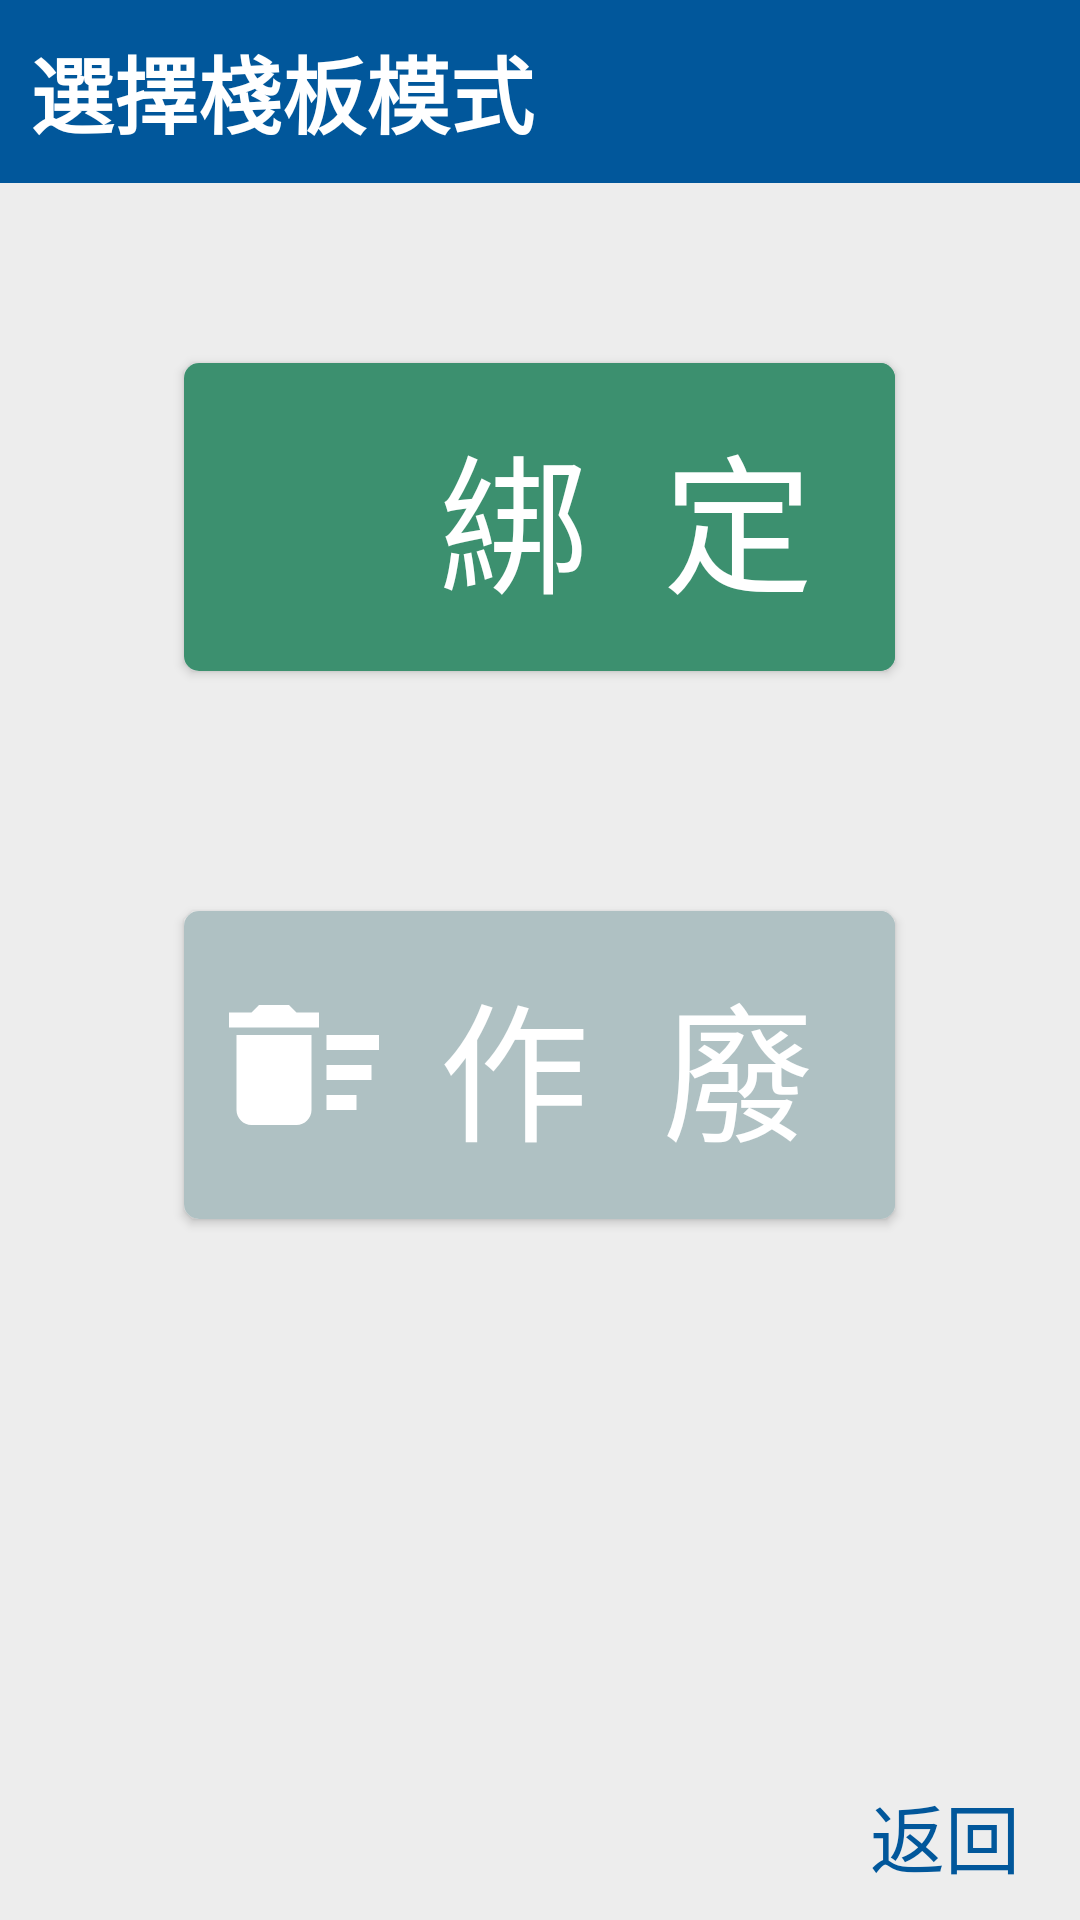

Android layout source for this screen:
<!-- AndroidManifest.xml: application theme AppTheme -->
<!-- res/layout/dialog_pallet.xml -->
<?xml version="1.0" encoding="utf-8"?>
<RelativeLayout
    xmlns:android="http://schemas.android.com/apk/res/android"
    xmlns:app="http://schemas.android.com/apk/res-auto"
    xmlns:tools="http://schemas.android.com/tools"
    android:layout_width="match_parent"
    android:layout_height="match_parent"
    android:background="#EDEDED">

    <TextView
        android:id="@+id/title"
        android:layout_width="match_parent"
        android:layout_height="wrap_content"
        android:text="選擇棧板模式"
        android:padding="10dp"
        android:textStyle="bold"
        android:textColor="#FFFFFF"
        android:background="#01579B"
        android:textSize="28sp"
        android:layout_alignParentTop="true"/>

    <androidx.cardview.widget.CardView
        android:id="@+id/cv_bind"
        android:layout_width="wrap_content"
        android:layout_height="wrap_content"
        android:layout_centerHorizontal="true"
        android:layout_marginTop="60dp"
        android:layout_below="@+id/title"
        app:cardCornerRadius="5dp">

        <androidx.constraintlayout.widget.ConstraintLayout
            android:layout_width="match_parent"
            android:layout_height="match_parent"
            android:background="#3C906F">

            <ImageView
                android:id="@+id/img2"
                android:layout_width="60dp"
                android:layout_height="0dp"
                android:layout_marginStart="10dp"
                android:src="@drawable/ic_baseline_check_circle_24"
                app:layout_constraintTop_toTopOf="parent"
                app:layout_constraintBottom_toBottomOf="parent"
                app:layout_constraintStart_toStartOf="parent"
                />

            <TextView
                android:layout_width="wrap_content"
                android:layout_height="wrap_content"
                android:background="#3C906F"
                android:textColor="#FFFFFF"
                android:textSize="50dp"
                android:padding="15dp"
                android:text="綁  定 "
                app:layout_constraintStart_toEndOf="@+id/img2"
                app:layout_constraintTop_toTopOf="parent"
                app:layout_constraintBottom_toBottomOf="parent"
                />

        </androidx.constraintlayout.widget.ConstraintLayout>
    </androidx.cardview.widget.CardView>

    <androidx.cardview.widget.CardView
        android:id="@+id/cv_invalid"
        android:layout_width="wrap_content"
        android:layout_height="wrap_content"
        android:layout_below="@+id/cv_bind"
        android:layout_centerHorizontal="true"
        android:layout_marginTop="80dp"
        app:cardCornerRadius="5dp">

        <androidx.constraintlayout.widget.ConstraintLayout
            android:layout_width="match_parent"
            android:layout_height="match_parent"
            android:background="#AFC1C3">

            <ImageView
                android:id="@+id/img1"
                android:layout_width="60dp"
                android:layout_height="0dp"
                android:layout_marginStart="10dp"
                android:src="@drawable/ic_baseline_delete_sweep_24"
                app:layout_constraintTop_toTopOf="parent"
                app:layout_constraintBottom_toBottomOf="parent"
                app:layout_constraintStart_toStartOf="parent"
                />

            <TextView
                android:layout_width="wrap_content"
                android:layout_height="wrap_content"
                android:background="#AFC1C3"
                android:textColor="#FFFFFF"
                android:textSize="50dp"
                android:padding="15dp"
                android:text="作  廢 "
                app:layout_constraintStart_toEndOf="@+id/img1"
                app:layout_constraintTop_toTopOf="parent"
                app:layout_constraintBottom_toBottomOf="parent"
                />

        </androidx.constraintlayout.widget.ConstraintLayout>
    </androidx.cardview.widget.CardView>

    <TextView
        android:id="@+id/close"
        android:paddingBottom="10dp"
        android:paddingTop="10dp"
        android:paddingRight="20dp"
        android:layout_width="match_parent"
        android:layout_height="wrap_content"
        android:gravity="right"
        android:layout_below="@+id/recyclerView"
        android:layout_alignParentBottom="true"
        android:text="返回"
        android:textColor="#01579B"
        android:textSize="25sp" />

</RelativeLayout>
<!-- resources referenced by this layout -->
<resources>
  <!-- drawable ic_baseline_delete_sweep_24 (drawable) -->
  <vector android:height="24dp" android:tint="#FFFFFF"
      android:viewportHeight="24" android:viewportWidth="24"
      android:width="24dp" xmlns:android="http://schemas.android.com/apk/res/android">
      <path android:fillColor="#FFFFFF" android:pathData="M15,16h4v2h-4zM15,8h7v2h-7zM15,12h6v2h-6zM3,18c0,1.1 0.9,2 2,2h6c1.1,0 2,-0.9 2,-2L13,8L3,8v10zM14,5h-3l-1,-1L6,4L5,5L2,5v2h12z"/>
  </vector>
  <style name="AppTheme" parent="Theme.AppCompat.Light.NoActionBar">
          
          <item name="colorPrimary">@color/colorPrimary</item>
          <item name="colorPrimaryDark">@color/colorPrimaryDark</item>
          <item name="colorAccent">@color/colorAccent</item>
      </style>
  <color name="colorPrimary">#3F51B5</color>
  <color name="colorPrimaryDark">#303F9F</color>
  <color name="colorAccent">#FF4081</color>
</resources>
